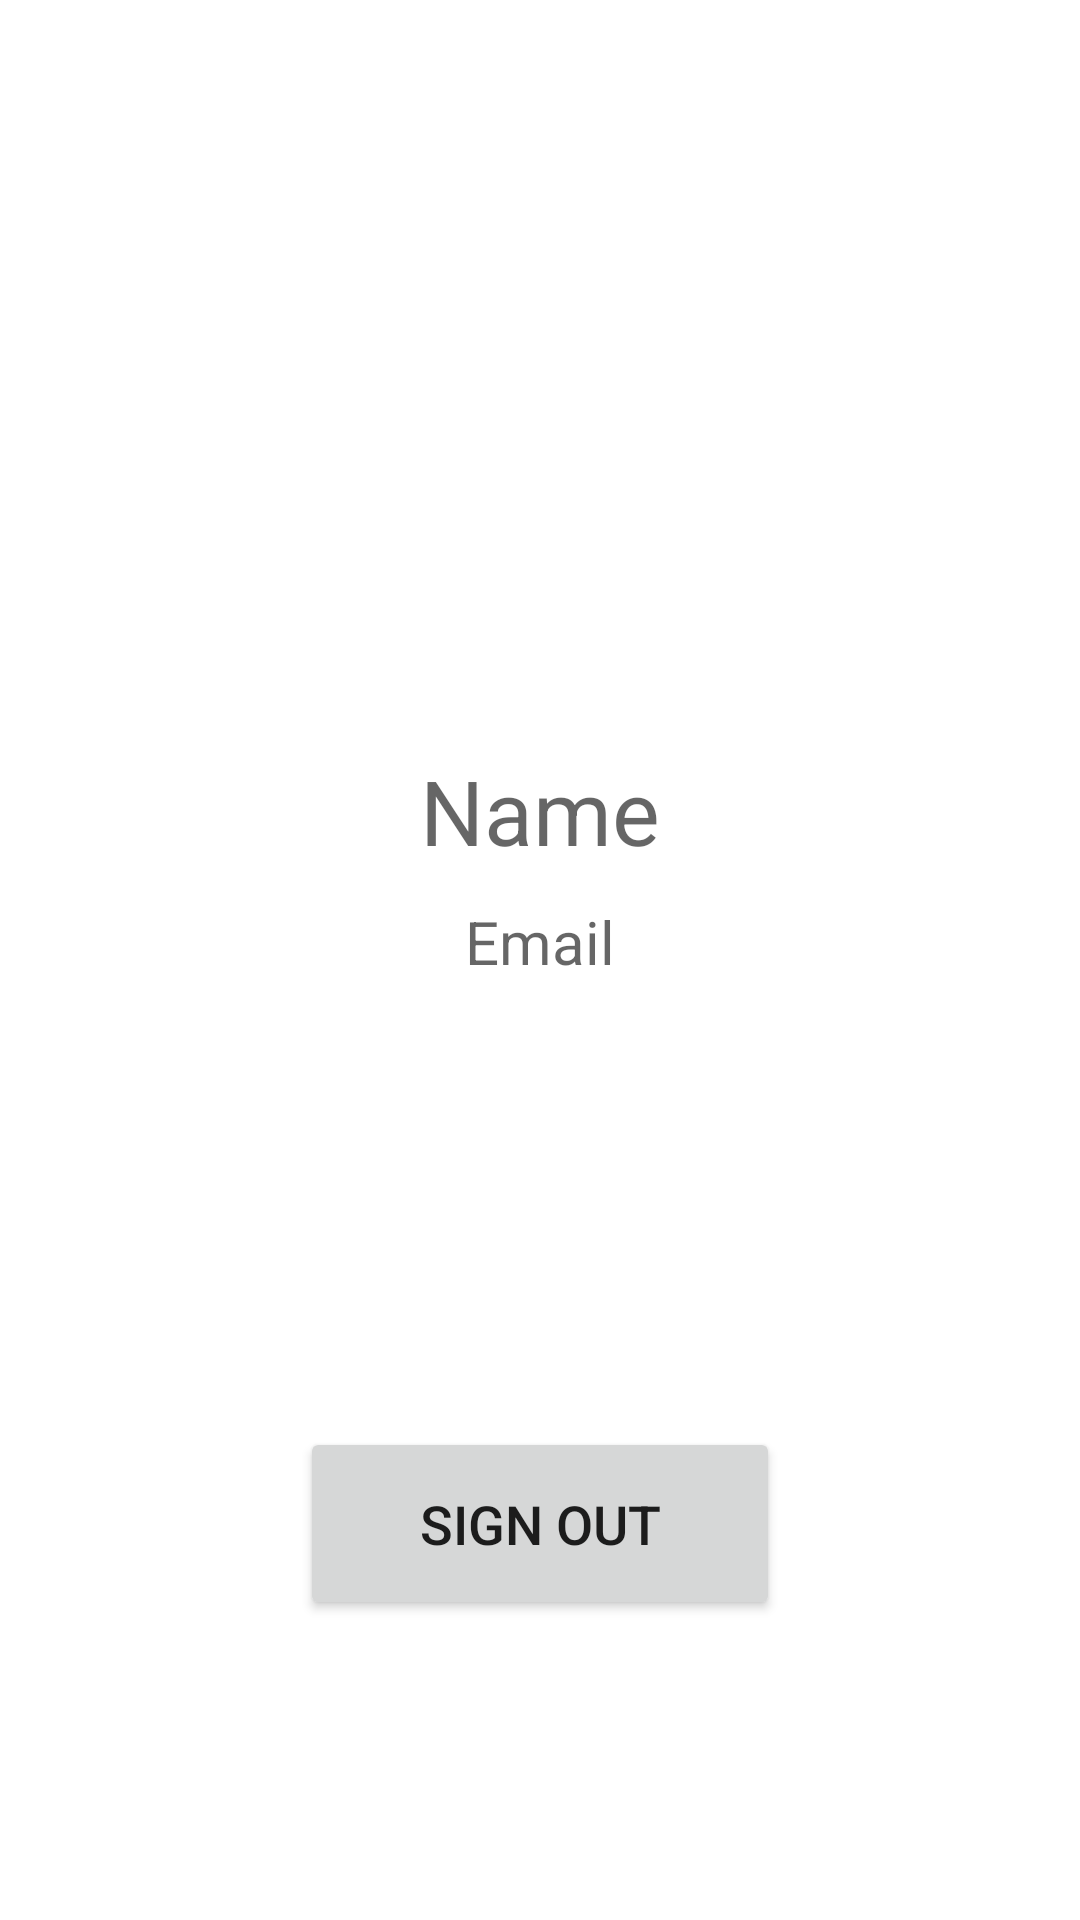

Layout XML and referenced resources for this Android screen:
<!-- AndroidManifest.xml: application theme Theme.SecurityFeed -->
<!-- res/layout/fragment_detailed.xml -->
<?xml version="1.0" encoding="utf-8"?>
<layout xmlns:app="http://schemas.android.com/apk/res-auto">

    <androidx.constraintlayout.widget.ConstraintLayout xmlns:android="http://schemas.android.com/apk/res/android"
        xmlns:tools="http://schemas.android.com/tools"
        android:layout_width="match_parent"
        android:layout_height="match_parent"
        android:background="@color/white"
        tools:context=".view.fragments.DetailedFragment">

        <ImageView
            android:id="@+id/profileImage"
            android:layout_width="150dp"
            android:layout_height="150dp"
            android:layout_marginTop="50dp"
            android:src="@drawable/ic_profile"
            app:layout_constraintEnd_toEndOf="parent"
            app:layout_constraintStart_toStartOf="parent"
            app:layout_constraintTop_toTopOf="parent" />

        <TextView
            android:id="@+id/profileName"
            android:layout_width="wrap_content"
            android:layout_height="wrap_content"
            android:layout_marginTop="50dp"
            android:hint="Name"
            android:textSize="30sp"
            app:layout_constraintEnd_toEndOf="parent"
            app:layout_constraintStart_toStartOf="parent"
            app:layout_constraintTop_toBottomOf="@id/profileImage" />

        <TextView
            android:id="@+id/profileEmail"
            android:layout_width="wrap_content"
            android:layout_height="wrap_content"
            android:layout_marginTop="10dp"
            android:hint="Email"
            android:textSize="20sp"
            app:layout_constraintEnd_toEndOf="parent"
            app:layout_constraintStart_toStartOf="parent"
            app:layout_constraintTop_toBottomOf="@id/profileName" />

        <Button
            android:id="@+id/signOutBtn"
            android:layout_width="match_parent"
            android:layout_height="wrap_content"
            android:layout_margin="100dp"
            android:padding="20dp"
            android:text="SIGN OUT"
            android:textSize="18sp"
            app:layout_constraintBottom_toBottomOf="parent" />

    </androidx.constraintlayout.widget.ConstraintLayout>
</layout>
<!-- resources referenced by this layout -->
<resources>
  <style name="Theme.SecurityFeed" parent="Theme.MaterialComponents.DayNight.NoActionBar">
          
          <item name="colorPrimary">@color/purple_500</item>
          <item name="colorPrimaryVariant">@color/purple_700</item>
          <item name="colorOnPrimary">@color/white</item>
          
          <item name="colorSecondary">@color/teal_200</item>
          <item name="colorSecondaryVariant">@color/teal_700</item>
          <item name="colorOnSecondary">@color/black</item>
          
          <item name="android:statusBarColor" tools:targetApi="l">?attr/colorPrimaryVariant</item>
          
      </style>
  <!-- not gathered from this repository: default colours our renderer supplied (Android Studio template values) -->
  <color name="purple_500">#FF6200EE</color>
  <color name="purple_700">#FF3700B3</color>
  <color name="teal_200">#FF03DAC5</color>
  <color name="teal_700">#FF018786</color>
  <color name="black">#FF000000</color>
  <color name="white">#FFFFFFFF</color>
</resources>
